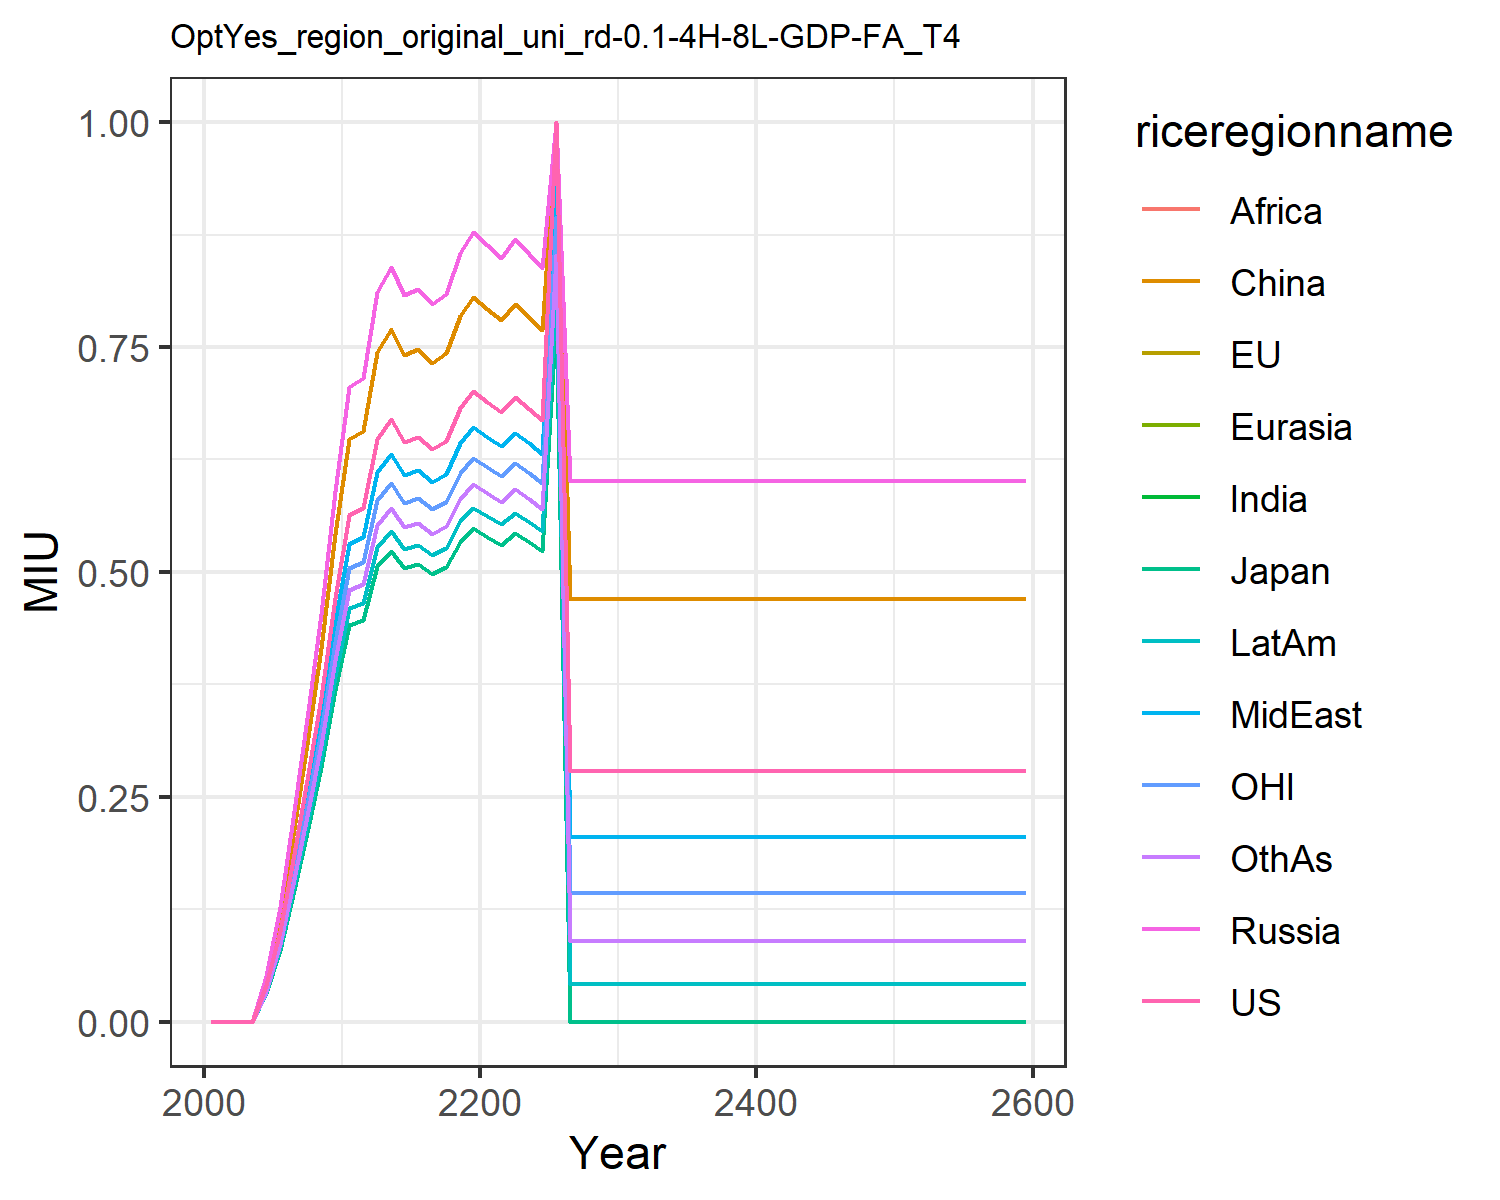

The file beside this chart, header and first rows:
0.0, 0.0, 0.0, 0.0, 0.0, 0.0, 0.0, 0.0, 0.0, 0.0, 0.0, 0.0
0.0, 0.0, 0.0, 0.0, 0.0, 0.0, 0.0, 0.0, 0.0, 0.0, 0.0, 0.0
0.0, 0.0, 0.0, 0.0, 0.0, 0.0, 0.0, 0.0, 0.0, 0.0, 0.0, 0.0
0.0, 0.0, 0.0, 0.0, 0.0, 0.0, 0.0, 0.0, 0.0, 0.0, 0.0, 0.0
0.04031, 0.03154, 0.03154, 0.0505, 0.0505, 0.04635, 0.03606, 0.03802, 0.03606, 0.03286, 0.03606, 0.03436
0.1014, 0.07931, 0.07931, 0.127, 0.127, 0.1166, 0.09068, 0.09562, 0.09068, 0.08265, 0.09068, 0.0864
0.1867, 0.1461, 0.1461, 0.2339, 0.2339, 0.2147, 0.167, 0.1761, 0.167, 0.1522, 0.167, 0.1591
0.2755, 0.2155, 0.2155, 0.345, 0.345, 0.3167, 0.2464, 0.2598, 0.2464, 0.2246, 0.2464, 0.2348
0.3614, 0.2827, 0.2827, 0.4527, 0.4527, 0.4156, 0.3233, 0.3409, 0.3233, 0.2946, 0.3233, 0.308
0.4713, 0.3687, 0.3687, 0.5904, 0.5904, 0.5419, 0.4216, 0.4445, 0.4216, 0.3842, 0.4216, 0.4017
0.5635, 0.4408, 0.4408, 0.7058, 0.7058, 0.6479, 0.504, 0.5314, 0.504, 0.4594, 0.504, 0.4803
0.5711, 0.4468, 0.4468, 0.7154, 0.7154, 0.6567, 0.5109, 0.5387, 0.5109, 0.4656, 0.5109, 0.4868
0.6479, 0.5069, 0.5069, 0.8116, 0.8116, 0.745, 0.5796, 0.6111, 0.5796, 0.5282, 0.5796, 0.5522
0.6695, 0.5238, 0.5238, 0.8386, 0.8386, 0.7698, 0.5988, 0.6314, 0.5988, 0.5458, 0.5988, 0.5706
0.6448, 0.5044, 0.5044, 0.8077, 0.8077, 0.7414, 0.5768, 0.6081, 0.5768, 0.5256, 0.5768, 0.5495
0.6504, 0.5089, 0.5089, 0.8148, 0.8148, 0.7479, 0.5818, 0.6135, 0.5818, 0.5302, 0.5818, 0.5544
0.6367, 0.4981, 0.4981, 0.7976, 0.7976, 0.7321, 0.5696, 0.6005, 0.5696, 0.5191, 0.5696, 0.5427
0.6461, 0.5055, 0.5055, 0.8093, 0.8093, 0.7429, 0.5779, 0.6094, 0.5779, 0.5267, 0.5779, 0.5507
0.6821, 0.5337, 0.5337, 0.8545, 0.8545, 0.7843, 0.6102, 0.6433, 0.6102, 0.5561, 0.6102, 0.5814
0.7011, 0.5485, 0.5485, 0.8782, 0.8782, 0.8061, 0.6271, 0.6612, 0.6271, 0.5715, 0.6271, 0.5975
0.6892, 0.5392, 0.5392, 0.8633, 0.8633, 0.7925, 0.6165, 0.65, 0.6165, 0.5619, 0.6165, 0.5874
0.678, 0.5305, 0.5305, 0.8493, 0.8493, 0.7796, 0.6065, 0.6395, 0.6065, 0.5527, 0.6065, 0.5779
0.6942, 0.5431, 0.5431, 0.8696, 0.8696, 0.7982, 0.621, 0.6547, 0.621, 0.5659, 0.621, 0.5917
0.6816, 0.5333, 0.5333, 0.8538, 0.8538, 0.7837, 0.6097, 0.6429, 0.6097, 0.5557, 0.6097, 0.5809
0.6689, 0.5233, 0.5233, 0.8379, 0.8379, 0.7691, 0.5983, 0.6309, 0.5983, 0.5453, 0.5983, 0.5701
1.0, 0.7823, 0.7823, 1.0, 1.0, 1.0, 0.8945, 0.9431, 0.8945, 0.8152, 0.8945, 0.8523
0.2782, 0.0, 0.0, 0.6011, 0.6011, 0.4697, 0.1434, 0.2055, 0.1434, 0.04203, 0.1434, 0.08941
0.2782, 0.0, 0.0, 0.6011, 0.6011, 0.4697, 0.1434, 0.2055, 0.1434, 0.04203, 0.1434, 0.08941
0.2782, 0.0, 0.0, 0.6011, 0.6011, 0.4697, 0.1434, 0.2055, 0.1434, 0.04203, 0.1434, 0.08941
0.2782, 0.0, 0.0, 0.6011, 0.6011, 0.4697, 0.1434, 0.2055, 0.1434, 0.04203, 0.1434, 0.08941
0.2782, 0.0, 0.0, 0.6011, 0.6011, 0.4697, 0.1434, 0.2055, 0.1434, 0.04203, 0.1434, 0.08941
0.2782, 0.0, 0.0, 0.6011, 0.6011, 0.4697, 0.1434, 0.2055, 0.1434, 0.04203, 0.1434, 0.08941
0.2782, 0.0, 0.0, 0.6011, 0.6011, 0.4697, 0.1434, 0.2055, 0.1434, 0.04203, 0.1434, 0.08941
0.2782, 0.0, 0.0, 0.6011, 0.6011, 0.4697, 0.1434, 0.2055, 0.1434, 0.04203, 0.1434, 0.08941
0.2782, 0.0, 0.0, 0.6011, 0.6011, 0.4697, 0.1434, 0.2055, 0.1434, 0.04203, 0.1434, 0.08941
0.2782, 0.0, 0.0, 0.6011, 0.6011, 0.4697, 0.1434, 0.2055, 0.1434, 0.04203, 0.1434, 0.08941
0.2782, 0.0, 0.0, 0.6011, 0.6011, 0.4697, 0.1434, 0.2055, 0.1434, 0.04203, 0.1434, 0.08941
0.2782, 0.0, 0.0, 0.6011, 0.6011, 0.4697, 0.1434, 0.2055, 0.1434, 0.04203, 0.1434, 0.08941
0.2782, 0.0, 0.0, 0.6011, 0.6011, 0.4697, 0.1434, 0.2055, 0.1434, 0.04203, 0.1434, 0.08941
0.2782, 0.0, 0.0, 0.6011, 0.6011, 0.4697, 0.1434, 0.2055, 0.1434, 0.04203, 0.1434, 0.08941
0.2782, 0.0, 0.0, 0.6011, 0.6011, 0.4697, 0.1434, 0.2055, 0.1434, 0.04203, 0.1434, 0.08941
0.2782, 0.0, 0.0, 0.6011, 0.6011, 0.4697, 0.1434, 0.2055, 0.1434, 0.04203, 0.1434, 0.08941
0.2782, 0.0, 0.0, 0.6011, 0.6011, 0.4697, 0.1434, 0.2055, 0.1434, 0.04203, 0.1434, 0.08941
0.2782, 0.0, 0.0, 0.6011, 0.6011, 0.4697, 0.1434, 0.2055, 0.1434, 0.04203, 0.1434, 0.08941
0.2782, 0.0, 0.0, 0.6011, 0.6011, 0.4697, 0.1434, 0.2055, 0.1434, 0.04203, 0.1434, 0.08941
0.2782, 0.0, 0.0, 0.6011, 0.6011, 0.4697, 0.1434, 0.2055, 0.1434, 0.04203, 0.1434, 0.08941
0.2782, 0.0, 0.0, 0.6011, 0.6011, 0.4697, 0.1434, 0.2055, 0.1434, 0.04203, 0.1434, 0.08941
0.2782, 0.0, 0.0, 0.6011, 0.6011, 0.4697, 0.1434, 0.2055, 0.1434, 0.04203, 0.1434, 0.08941
0.2782, 0.0, 0.0, 0.6011, 0.6011, 0.4697, 0.1434, 0.2055, 0.1434, 0.04203, 0.1434, 0.08941
0.2782, 0.0, 0.0, 0.6011, 0.6011, 0.4697, 0.1434, 0.2055, 0.1434, 0.04203, 0.1434, 0.08941
0.2782, 0.0, 0.0, 0.6011, 0.6011, 0.4697, 0.1434, 0.2055, 0.1434, 0.04203, 0.1434, 0.08941
0.2782, 0.0, 0.0, 0.6011, 0.6011, 0.4697, 0.1434, 0.2055, 0.1434, 0.04203, 0.1434, 0.08941
0.2782, 0.0, 0.0, 0.6011, 0.6011, 0.4697, 0.1434, 0.2055, 0.1434, 0.04203, 0.1434, 0.08941
0.2782, 0.0, 0.0, 0.6011, 0.6011, 0.4697, 0.1434, 0.2055, 0.1434, 0.04203, 0.1434, 0.08941
0.2782, 0.0, 0.0, 0.6011, 0.6011, 0.4697, 0.1434, 0.2055, 0.1434, 0.04203, 0.1434, 0.08941
0.2782, 0.0, 0.0, 0.6011, 0.6011, 0.4697, 0.1434, 0.2055, 0.1434, 0.04203, 0.1434, 0.08941
0.2782, 0.0, 0.0, 0.6011, 0.6011, 0.4697, 0.1434, 0.2055, 0.1434, 0.04203, 0.1434, 0.08941
0.2782, 0.0, 0.0, 0.6011, 0.6011, 0.4697, 0.1434, 0.2055, 0.1434, 0.04203, 0.1434, 0.08941
0.2782, 0.0, 0.0, 0.6011, 0.6011, 0.4697, 0.1434, 0.2055, 0.1434, 0.04203, 0.1434, 0.08941
0.2782, 0.0, 0.0, 0.6011, 0.6011, 0.4697, 0.1434, 0.2055, 0.1434, 0.04203, 0.1434, 0.08941
